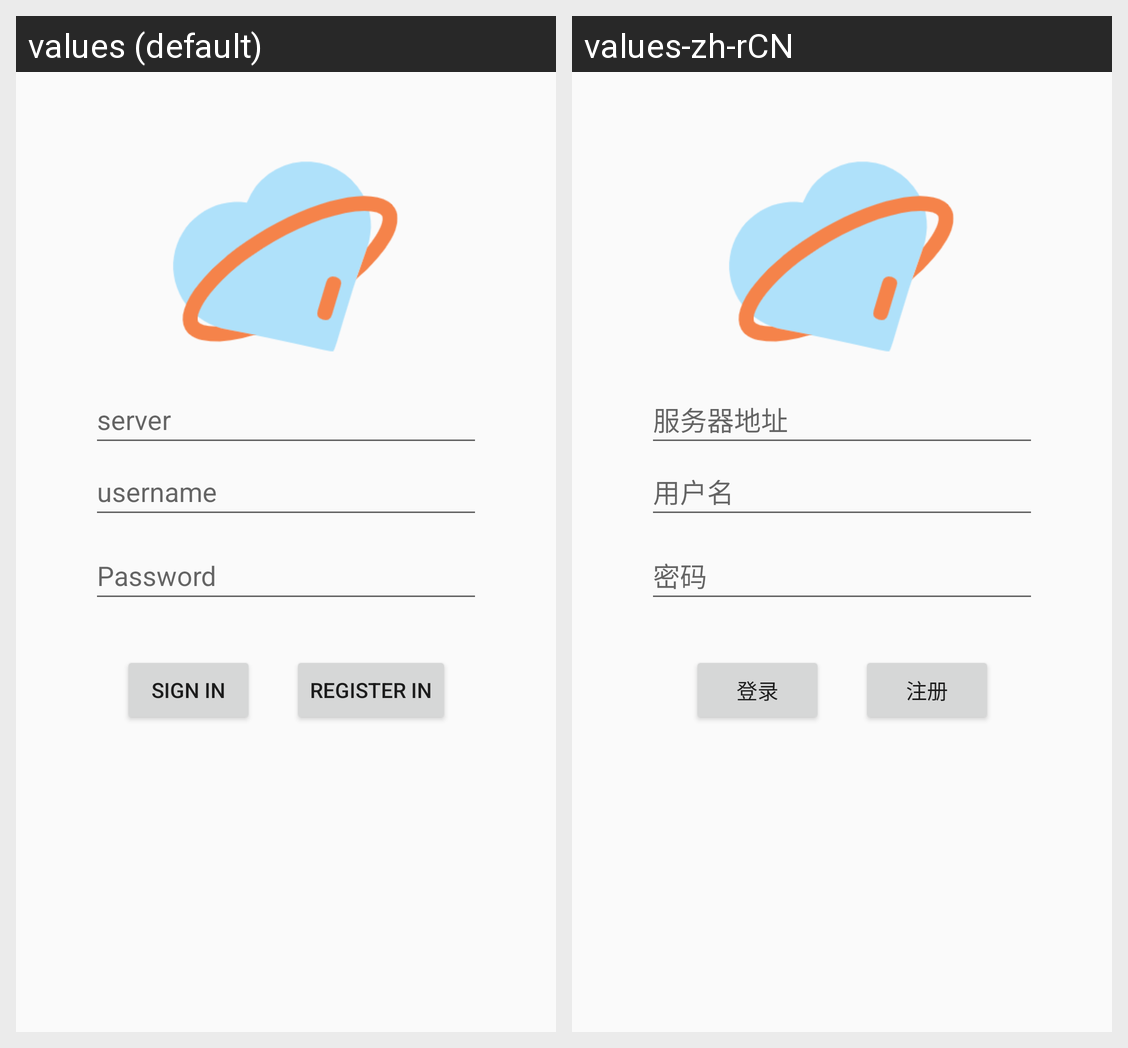

For this localized Android screen grid, give each drawn string resource with its value in every locale shown.
Android screen res/layout/activity_login.xml rendered under 2 locales, left to right: values (default), values-zh-rCN. Device: Nexus 5 (rendered at 1080×1920; each locale shown at half size, 540×960, under a caption strip naming it); theme Theme.UrChat.
Strings drawn on this screen, with the default value and each locale's value (text and hints the layout hard-codes, and strings that could not be matched under every locale, appear in the picture but are not listed):

server_ip
  values: server
  values-zh-rCN: 服务器地址

prompt_username
  values: username
  values-zh-rCN: 用户名

prompt_password
  values: Password
  values-zh-rCN: 密码

action_sign_in_short
  values: Sign in
  values-zh-rCN: 登录

action_register_short
  values: Register in
  values-zh-rCN: 注册
